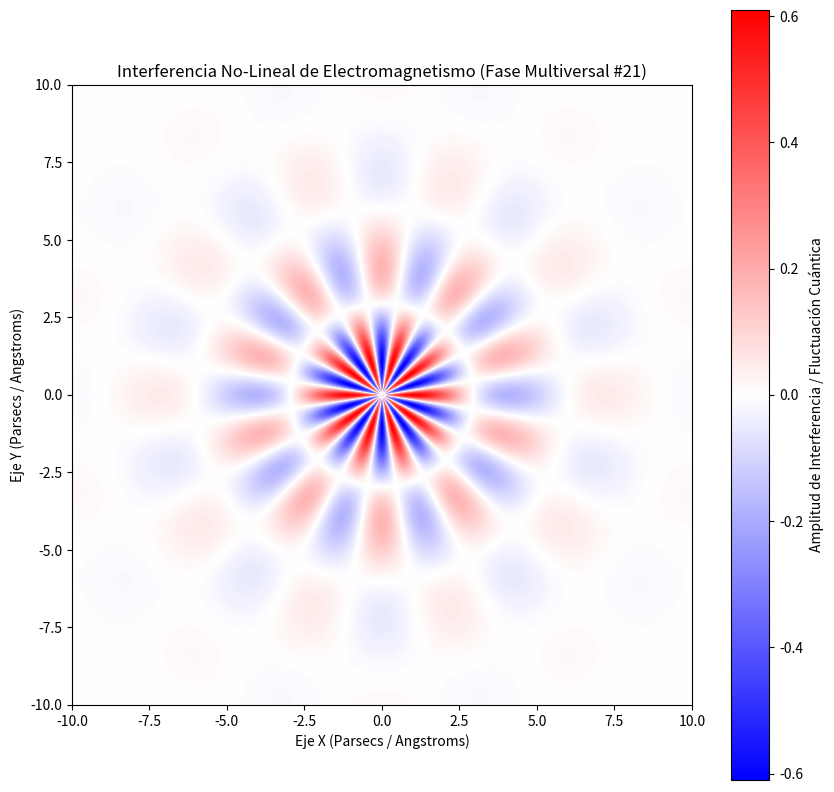

This chart was generated by the following Python code:
%matplotlib inline
# Simulación Multiversal: Electromagnetismo - Variante 21
import numpy as np
import matplotlib.pyplot as plt

# Parámetros Físicos No-Lineales
omega_1 = 1.021
omega_2 = 9.986
lambda_decay = 0.4
phase_shift = 0.119

x = np.linspace(-10, 10, 800)
y = np.linspace(-10, 10, 800)
X, Y = np.meshgrid(x, y)

# Dinámica de Fluidos / Campos Tensor-Escalares (Fase Multiversal)
R = np.sqrt(X**2 + Y**2) + 1e-5
Z = (np.sin(omega_1 * R + phase_shift) * np.cos(omega_2 * np.arctan2(Y, X))) * np.exp(-lambda_decay * R)

plt.figure(figsize=(10, 10))
plt.imshow(Z, cmap='bwr', extent=[-10, 10, -10, 10], origin='lower')
plt.colorbar(label='Amplitud de Interferencia / Fluctuación Cuántica')
plt.title(r'Interferencia No-Lineal de Electromagnetismo (Fase Multiversal #21)')
plt.xlabel('Eje X (Parsecs / Angstroms)')
plt.ylabel('Eje Y (Parsecs / Angstroms)')
plt.show()
